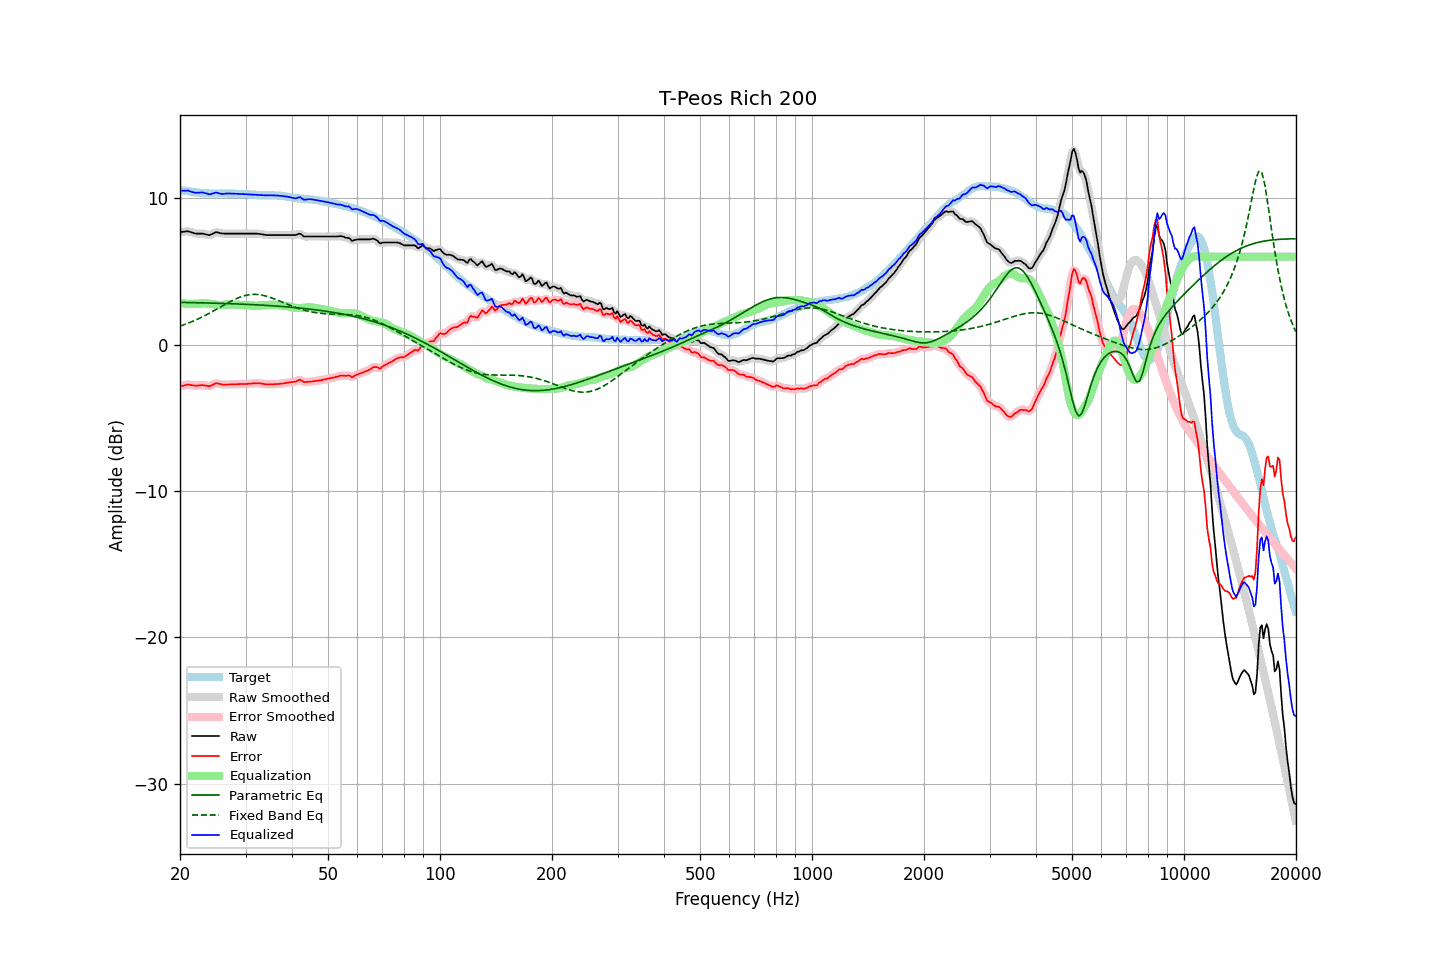

Data behind this chart, as committed beside it:
frequency, raw, error, smoothed, error_smoothed, equalization, parametric_eq, fixed_band_eq, equalized_raw, equalized_smoothed, target
20.00, 7.68, -2.87, 7.67, -2.88, 2.84, 2.88, 1.26, 10.52, 10.51, 10.55
20.20, 7.69, -2.84, 7.69, -2.84, 2.83, 2.88, 1.29, 10.51, 10.52, 10.53
20.40, 7.70, -2.81, 7.71, -2.80, 2.81, 2.87, 1.33, 10.51, 10.52, 10.51
20.61, 7.72, -2.78, 7.72, -2.78, 2.80, 2.87, 1.37, 10.52, 10.52, 10.50
20.81, 7.73, -2.75, 7.73, -2.75, 2.79, 2.87, 1.41, 10.52, 10.52, 10.48
21.02, 7.74, -2.73, 7.73, -2.74, 2.78, 2.87, 1.46, 10.52, 10.50, 10.47
21.23, 7.70, -2.75, 7.70, -2.75, 2.77, 2.87, 1.50, 10.47, 10.48, 10.45
21.44, 7.67, -2.77, 7.67, -2.77, 2.77, 2.86, 1.54, 10.44, 10.44, 10.44
21.66, 7.63, -2.80, 7.63, -2.79, 2.77, 2.86, 1.59, 10.40, 10.40, 10.43
21.87, 7.60, -2.80, 7.60, -2.81, 2.78, 2.86, 1.64, 10.38, 10.38, 10.40
22.09, 7.58, -2.81, 7.58, -2.81, 2.79, 2.86, 1.69, 10.36, 10.37, 10.39
22.31, 7.58, -2.80, 7.58, -2.80, 2.79, 2.85, 1.74, 10.37, 10.37, 10.38
22.54, 7.58, -2.79, 7.58, -2.79, 2.80, 2.85, 1.79, 10.38, 10.38, 10.37
22.76, 7.58, -2.78, 7.58, -2.78, 2.80, 2.85, 1.84, 10.38, 10.38, 10.36
22.99, 7.58, -2.77, 7.57, -2.78, 2.81, 2.85, 1.89, 10.39, 10.38, 10.35
23.22, 7.55, -2.79, 7.55, -2.79, 2.81, 2.84, 1.95, 10.36, 10.37, 10.34
23.45, 7.53, -2.81, 7.52, -2.81, 2.81, 2.84, 2.01, 10.34, 10.33, 10.34
23.69, 7.50, -2.82, 7.49, -2.83, 2.80, 2.84, 2.06, 10.30, 10.30, 10.32
23.92, 7.47, -2.85, 7.49, -2.84, 2.79, 2.83, 2.12, 10.26, 10.28, 10.32
24.16, 7.50, -2.82, 7.50, -2.82, 2.77, 2.83, 2.18, 10.27, 10.27, 10.32
24.40, 7.55, -2.77, 7.55, -2.77, 2.75, 2.83, 2.24, 10.30, 10.30, 10.32
24.65, 7.60, -2.72, 7.61, -2.71, 2.74, 2.83, 2.30, 10.33, 10.34, 10.32
24.89, 7.66, -2.66, 7.65, -2.67, 2.72, 2.82, 2.36, 10.38, 10.36, 10.32
25.14, 7.67, -2.65, 7.66, -2.66, 2.70, 2.82, 2.43, 10.37, 10.36, 10.32
25.39, 7.64, -2.67, 7.64, -2.67, 2.70, 2.82, 2.49, 10.33, 10.34, 10.31
25.65, 7.61, -2.70, 7.61, -2.70, 2.69, 2.81, 2.55, 10.30, 10.31, 10.31
25.91, 7.59, -2.73, 7.59, -2.73, 2.70, 2.81, 2.61, 10.29, 10.29, 10.32
26.16, 7.58, -2.74, 7.58, -2.74, 2.71, 2.81, 2.68, 10.29, 10.29, 10.32
26.43, 7.58, -2.74, 7.58, -2.74, 2.72, 2.80, 2.74, 10.30, 10.30, 10.32
26.69, 7.58, -2.73, 7.58, -2.74, 2.73, 2.80, 2.80, 10.31, 10.31, 10.31
26.96, 7.58, -2.73, 7.58, -2.73, 2.74, 2.79, 2.86, 10.32, 10.32, 10.31
27.23, 7.58, -2.73, 7.58, -2.73, 2.74, 2.79, 2.92, 10.31, 10.31, 10.31
27.50, 7.58, -2.73, 7.58, -2.73, 2.73, 2.79, 2.98, 10.31, 10.31, 10.31
27.77, 7.58, -2.73, 7.58, -2.72, 2.72, 2.78, 3.03, 10.30, 10.30, 10.30
28.05, 7.58, -2.72, 7.58, -2.72, 2.72, 2.78, 3.08, 10.30, 10.30, 10.30
28.33, 7.58, -2.71, 7.58, -2.71, 2.71, 2.77, 3.13, 10.29, 10.29, 10.29
28.62, 7.58, -2.71, 7.58, -2.71, 2.71, 2.77, 3.18, 10.29, 10.29, 10.29
28.90, 7.58, -2.70, 7.58, -2.70, 2.71, 2.76, 3.22, 10.29, 10.29, 10.28
29.19, 7.58, -2.70, 7.58, -2.70, 2.70, 2.76, 3.26, 10.28, 10.28, 10.28
29.48, 7.58, -2.70, 7.58, -2.70, 2.70, 2.76, 3.30, 10.28, 10.28, 10.28
29.78, 7.58, -2.70, 7.58, -2.70, 2.69, 2.75, 3.33, 10.27, 10.27, 10.27
30.08, 7.58, -2.69, 7.58, -2.69, 2.69, 2.75, 3.36, 10.27, 10.27, 10.27
30.38, 7.58, -2.69, 7.58, -2.69, 2.68, 2.74, 3.38, 10.26, 10.26, 10.27
30.68, 7.58, -2.68, 7.58, -2.68, 2.68, 2.74, 3.40, 10.25, 10.25, 10.25
30.99, 7.58, -2.67, 7.58, -2.67, 2.67, 2.73, 3.42, 10.25, 10.25, 10.25
31.30, 7.58, -2.66, 7.58, -2.66, 2.66, 2.72, 3.42, 10.24, 10.24, 10.24
31.61, 7.58, -2.65, 7.58, -2.65, 2.65, 2.72, 3.43, 10.23, 10.23, 10.23
31.93, 7.58, -2.65, 7.58, -2.65, 2.65, 2.71, 3.42, 10.23, 10.23, 10.23
32.24, 7.57, -2.65, 7.57, -2.65, 2.65, 2.71, 3.42, 10.22, 10.22, 10.22
32.57, 7.56, -2.65, 7.56, -2.65, 2.66, 2.70, 3.41, 10.22, 10.22, 10.21
32.89, 7.55, -2.66, 7.55, -2.66, 2.67, 2.70, 3.39, 10.22, 10.21, 10.21
33.22, 7.53, -2.67, 7.53, -2.67, 2.68, 2.69, 3.37, 10.21, 10.20, 10.20
33.55, 7.51, -2.69, 7.51, -2.69, 2.69, 2.68, 3.35, 10.20, 10.20, 10.20
33.89, 7.49, -2.71, 7.49, -2.71, 2.70, 2.68, 3.32, 10.19, 10.19, 10.20
34.23, 7.48, -2.72, 7.48, -2.71, 2.71, 2.67, 3.29, 10.18, 10.19, 10.20
34.57, 7.48, -2.71, 7.48, -2.72, 2.71, 2.66, 3.26, 10.19, 10.19, 10.19
34.92, 7.48, -2.72, 7.48, -2.71, 2.72, 2.66, 3.22, 10.19, 10.19, 10.20
35.27, 7.48, -2.71, 7.48, -2.71, 2.72, 2.65, 3.18, 10.20, 10.20, 10.19
35.62, 7.48, -2.71, 7.48, -2.71, 2.71, 2.64, 3.14, 10.19, 10.19, 10.19
35.97, 7.48, -2.71, 7.48, -2.71, 2.71, 2.63, 3.10, 10.19, 10.19, 10.19
... 635 more rows
